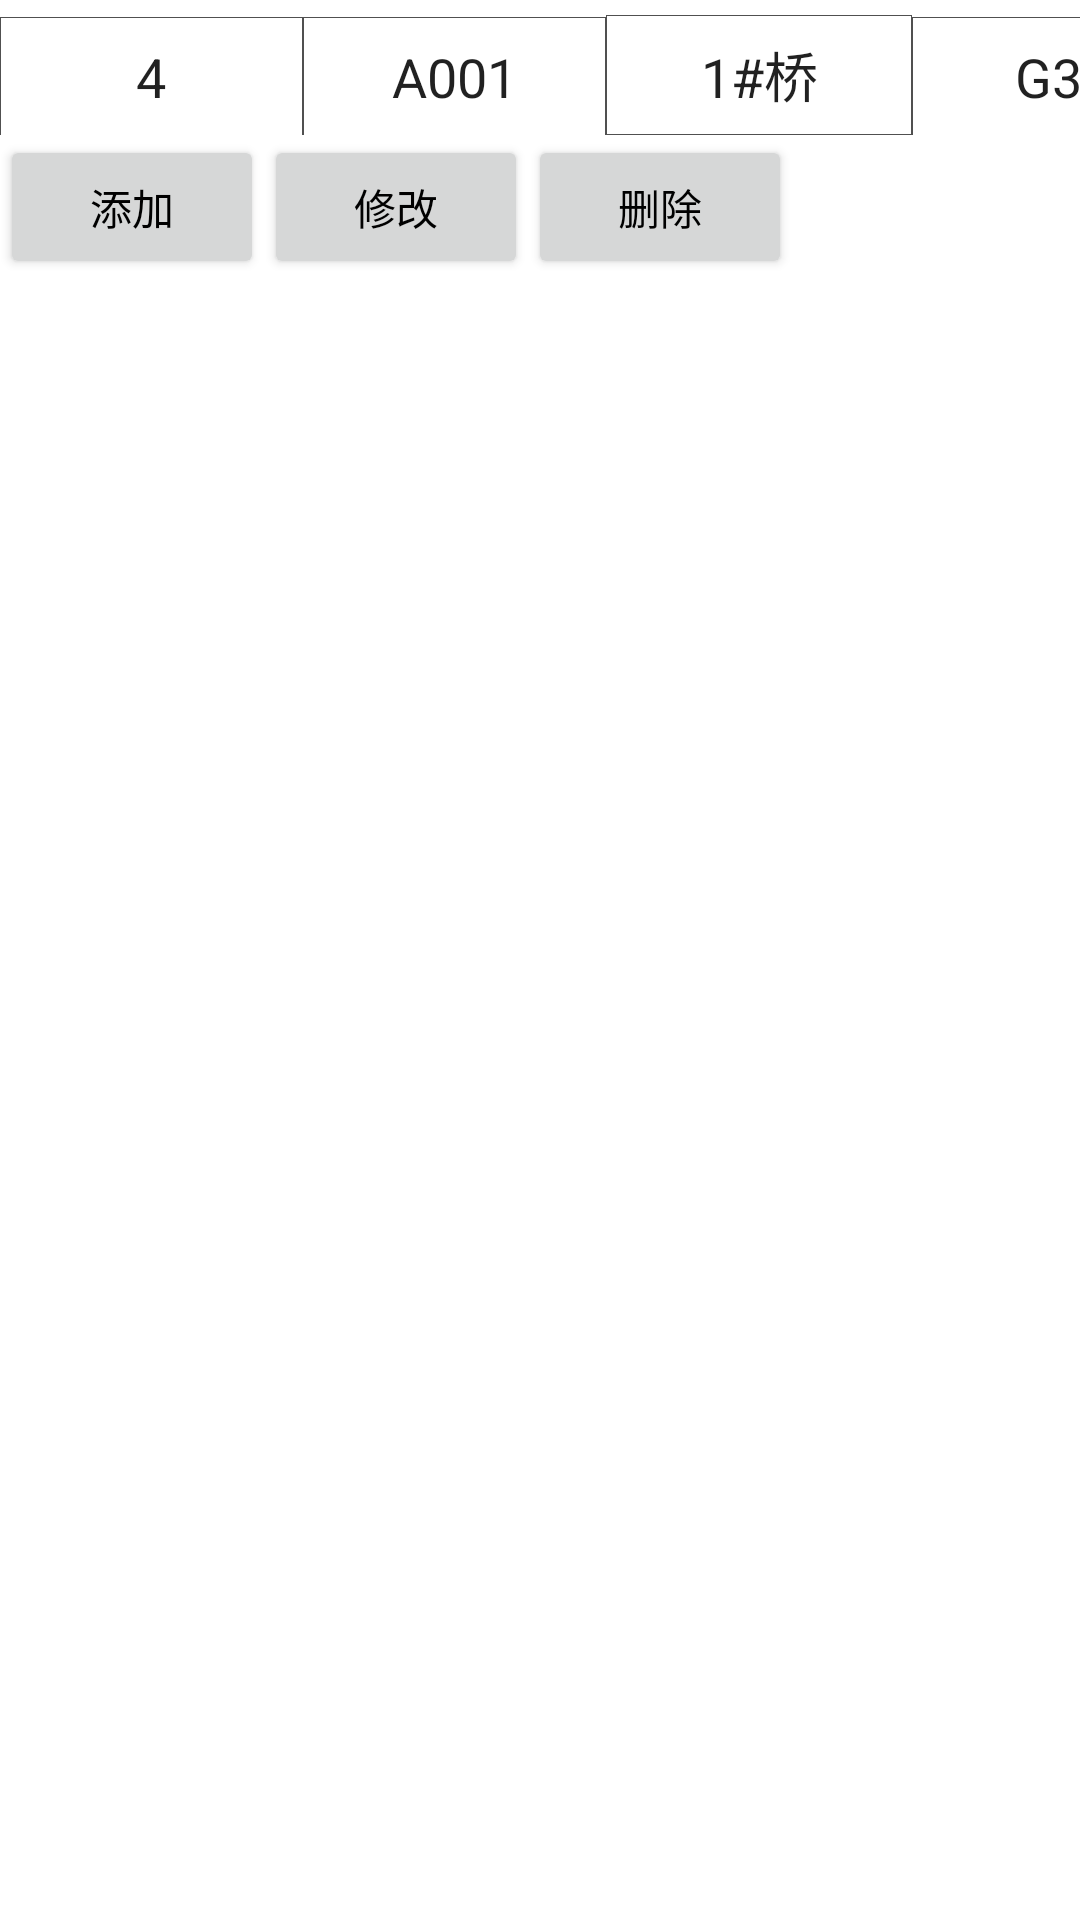

Android layout source for this screen:
<!-- AndroidManifest.xml: application theme AppTheme -->
<!-- res/layout/detail_content_alltask.xml -->
<?xml version="1.0" encoding="utf-8"?>
<LinearLayout
    xmlns:android="http://schemas.android.com/apk/res/android"
    android:orientation="vertical"
    android:layout_width="fill_parent"
    android:layout_height="fill_parent"
    android:background="#ffffff" >
    <LinearLayout
        android:layout_width="fill_parent"
        android:layout_height="wrap_content"
        android:layout_marginTop="5dp"
        android:orientation="horizontal">
        <EditText
            android:id="@+id/TaskNo"
            android:layout_width="101dp"
            android:layout_height="40dp"
            android:gravity="center"
            android:background="@drawable/edit_bg"
            android:text="@string/Id_num"/>
        <EditText
            android:id="@+id/BridgeNo"
            android:layout_width="101dp"
            android:layout_height="40dp"
            android:gravity="center"
            android:background="@drawable/edit_bg"
            android:text="A001"/>
        <EditText
            android:id="@+id/BridgeName"
            android:layout_width="102dp"
            android:layout_height="40dp"
            android:gravity="center"
            android:background="@drawable/edit_bg"
            android:text="1#桥"/>
        <EditText
            android:id="@+id/RouteName"
            android:layout_width="101dp"
            android:layout_height="40dp"
            android:background="@drawable/edit_bg"
            android:gravity="center"
            android:text="G32"/>
        <EditText
            android:id="@+id/RouteStatus"
            android:layout_width="101dp"
            android:layout_height="40dp"
            android:background="@drawable/edit_bg"
            android:gravity="center"
            android:text="L"/>
        <EditText
            android:id="@+id/CenterNo"
            android:layout_width="102dp"
            android:layout_height="40dp"
            android:gravity="center"
            android:background="@drawable/edit_bg"
            android:text="91100.00"/>
        <EditText
            android:id="@+id/TaskStatus"
            android:layout_width="101dp"
            android:layout_height="40dp"
            android:gravity="center"
            android:background="@drawable/edit_bg"
            android:text="未完成"/>
        <EditText
            android:id="@+id/ExecTask"
            android:layout_width="101dp"
            android:layout_height="40dp"
            android:gravity="center"
            android:background="@drawable/edit_bg"
            android:text="进入"/>
        <EditText
            android:id="@+id/Time"
            android:layout_width="150dp"
            android:layout_height="40dp"
            android:gravity="center"
            android:background="@drawable/edit_bg"
            android:text="空"/>

    </LinearLayout>
    <LinearLayout
        android:layout_width="wrap_content"
        android:layout_height="wrap_content"
        android:orientation="horizontal">
        <Button
            android:id="@+id/add"
            android:layout_width="wrap_content"
            android:layout_height="wrap_content"
            android:text="添加"
            android:textColor="#000000"
            />
        <Button
            android:id="@+id/edit"
            android:layout_width="wrap_content"
            android:layout_height="wrap_content"
            android:text="修改"
            android:textColor="#000000"
            />
        <Button
            android:id="@+id/delete"
            android:layout_width="wrap_content"
            android:layout_height="wrap_content"
            android:text="删除"
            android:textColor="#000000"
            />
    </LinearLayout>


    <HorizontalScrollView
        android:id="@+id/layout"
        android:layout_width="fill_parent"
        android:layout_height="wrap_content" >
        <LinearLayout
            android:layout_width="fill_parent"
            android:layout_height="wrap_content"
            android:orientation="vertical" >
            <ListView
                android:id="@+id/listview"
                android:layout_width="fill_parent"
                android:layout_height="wrap_content"
                android:cacheColorHint="#00000000"
                android:divider="@drawable/scanframeline"
                />
        </LinearLayout>

    </HorizontalScrollView>

</LinearLayout>
<!-- resources referenced by this layout -->
<resources>
  <!-- drawable edit_bg (drawable) -->
  <?xml version="1.0" encoding="utf-8"?>
  <layer-list
      xmlns:android="http://schemas.android.com/apk/res/android">
      <item>
          <shape
              xmlns:android="http://schemas.android.com/apk/res/android" >
              <solid
                  android:color="#ffffff"/>
  
              <stroke
                  android:width="0.5px"
                  android:color="#505050"/>
          </shape>
      </item>
  </layer-list>
  <string name="Id_num">4</string>
  <style name="AppTheme" parent="Theme.AppCompat.Light.DarkActionBar">
          
          <item name="colorPrimary">@color/colorPrimary</item>
          <item name="colorPrimaryDark">@color/colorPrimaryDark</item>
          <item name="colorAccent">@color/colorAccent</item>
      </style>
  <color name="colorPrimary">#3F51B5</color>
  <color name="colorPrimaryDark">#303F9F</color>
  <color name="colorAccent">#FF4081</color>
</resources>
